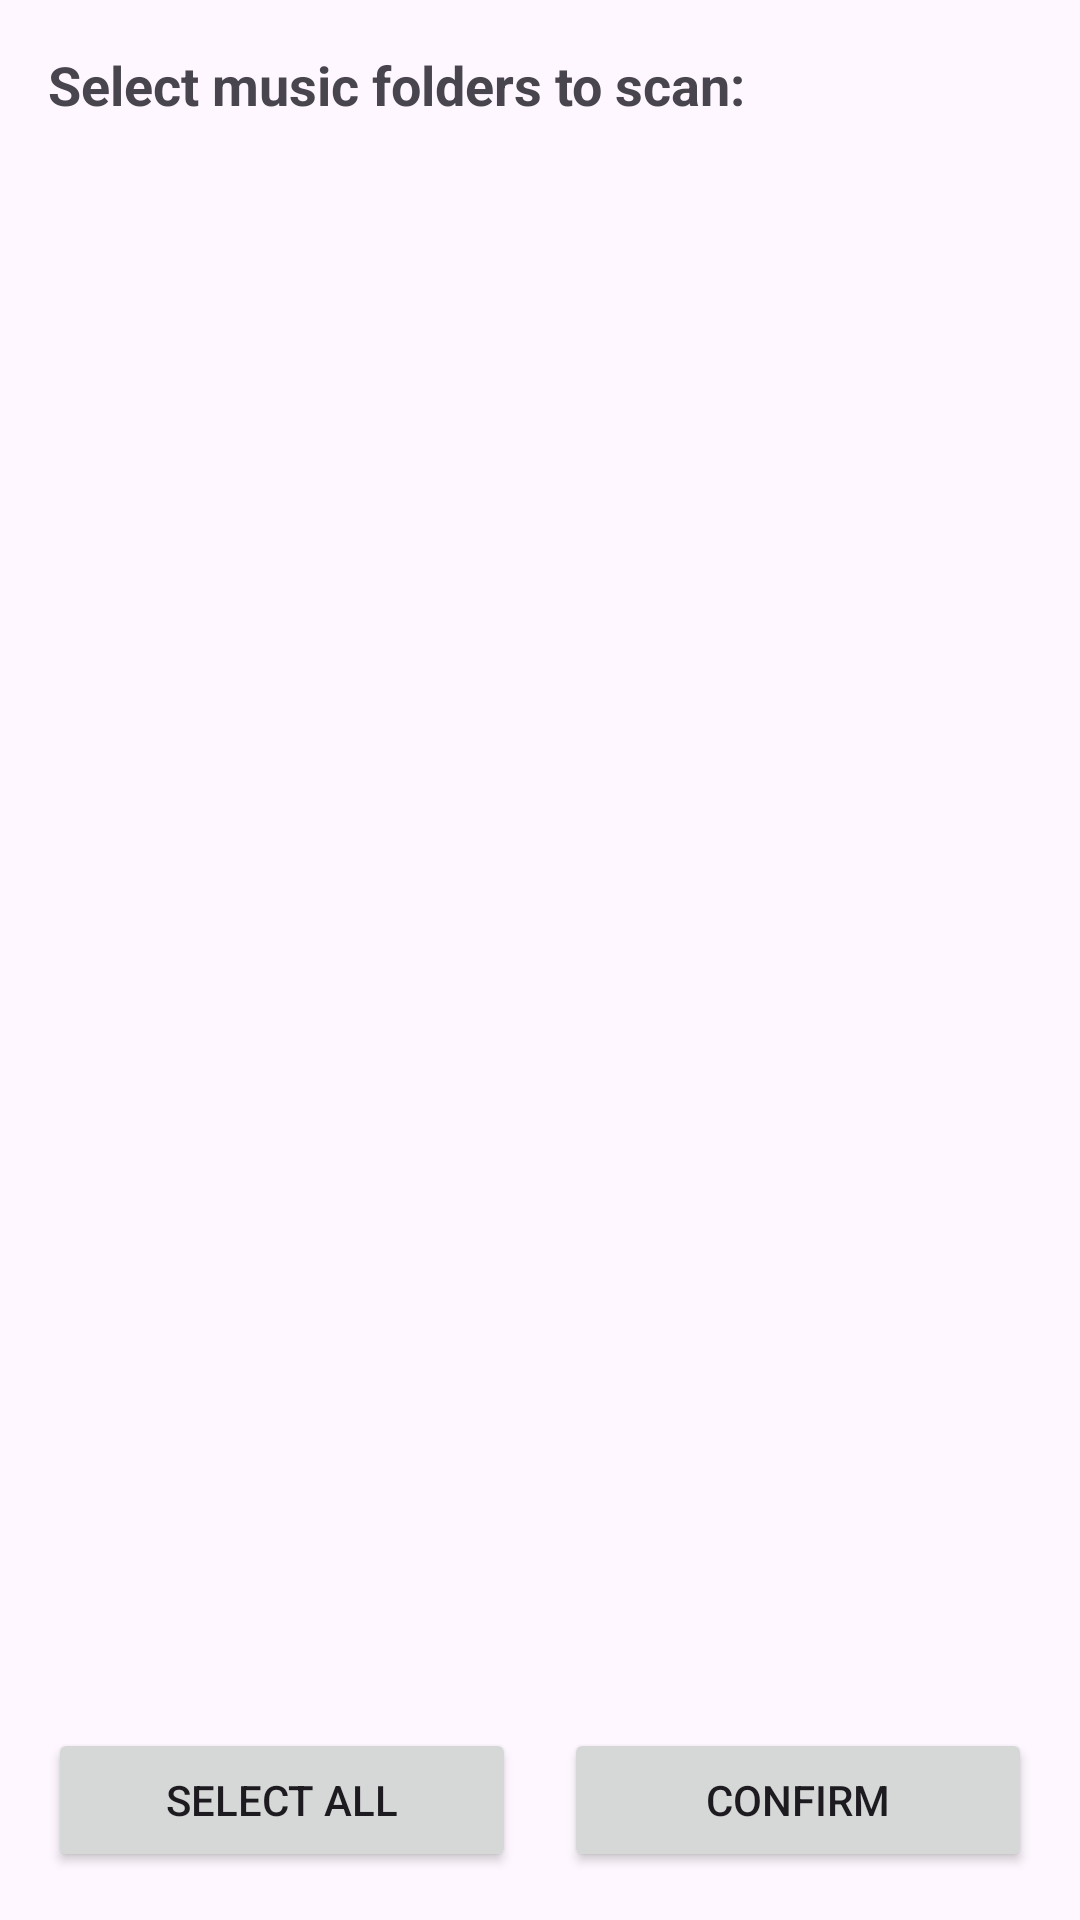

This screen was rendered from an Android layout file. Write that file and the resources it references.
<!-- AndroidManifest.xml: application theme Theme.Tone -->
<!-- res/layout/activity_folder_selection.xml -->
<?xml version="1.0" encoding="utf-8"?>
<LinearLayout xmlns:android="http://schemas.android.com/apk/res/android"
    android:layout_width="match_parent"
    android:layout_height="match_parent"
    android:orientation="vertical"
    android:padding="16dp">

    <TextView
        android:layout_width="match_parent"
        android:layout_height="wrap_content"
        android:text="Select music folders to scan:"
        android:textSize="18sp"
        android:textStyle="bold"
        android:layout_marginBottom="16dp" />

    <ListView
        android:id="@+id/foldersListView"
        android:layout_width="match_parent"
        android:layout_height="0dp"
        android:layout_weight="1"
        android:layout_marginBottom="16dp" />

    <LinearLayout
        android:layout_width="match_parent"
        android:layout_height="wrap_content"
        android:orientation="horizontal"
        android:gravity="center">

        <Button
            android:id="@+id/btnSelectAll"
            android:layout_width="0dp"
            android:layout_height="wrap_content"
            android:layout_weight="1"
            android:text="Select All"
            android:layout_marginEnd="8dp" />

        <Button
            android:id="@+id/btnConfirm"
            android:layout_width="0dp"
            android:layout_height="wrap_content"
            android:layout_weight="1"
            android:text="Confirm"
            android:layout_marginStart="8dp" />

    </LinearLayout>

</LinearLayout>
<!-- resources referenced by this layout -->
<resources>
  <style name="Theme.Tone" parent="Base.Theme.Tone" />
  <style name="Base.Theme.Tone" parent="Theme.Material3.DayNight.NoActionBar">
          
          
      </style>
</resources>
